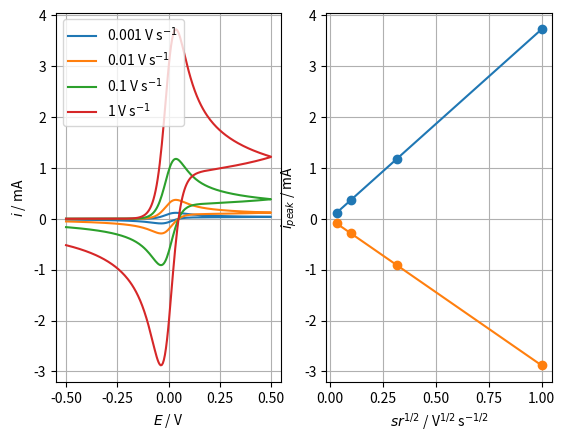

Reproduce this figure in Python.
#### Nernstian CV simulated with finite differences
'''
    Copyright (C) 2020 Oliver Rodriguez
    This program is free software: you can redistribute it and/or modify
    it under the terms of the GNU General Public License as published by
    the Free Software Foundation, either version 3 of the License, or
    (at your option) any later version.
    This program is distributed in the hope that it will be useful,
    but WITHOUT ANY WARRANTY; without even the implied warranty of
    MERCHANTABILITY or FITNESS FOR A PARTICULAR PURPOSE.  See the
    GNU General Public License for more details.
    You should have received a copy of the GNU General Public License
    along with this program.  If not, see <https://www.gnu.org/licenses/>.
'''
#### @author oliverrdz
#### https://oliverrdz.xyz

import numpy as np
import matplotlib.pyplot as plt

## User parameters
sr = np.array([0.001, 0.01, 0.1,1]) # V/s, scan rate
Eini = -0.5 # V, initial potential
Efin = 0.5 # V, final potential
dE = 0.005 # V, potential increment
E0 = 0 # V, equilibrium potential
DO = 1e-5 # cm/s, diffusion coefficient of species O
DR = 1e-5 # cm/s, diffusion coefficient of species R
COb = 0 # mol/cm3, concentration of species O
CRb = 5e-6 # mol/cm3, concentration of species R
A = 1 # cm2, electrode area

## Electrochemistry constants
n = 1 # Number of electrons
F = 96485 # C/mol, Faraday constant
R = 8.315 # J/mol K, Gas constant
Temp = 298 # K, Temperature
nFRT = n*F/(R*Temp)

## Simulation parameters
DOR = DO/DR
lamb = 0.45 # For the algorithm to be stable, lamb = dT/dX^2 < 0.5
#dT = 1e-3 # time incement
dT = dE # time increment = potential increment
nT = int(1/dT) # number of time elements
Xmax = 6*np.sqrt(nT*dT) # Infinite distance
dX = np.sqrt(dT/lamb) # distance increment
nX = int(Xmax/dX) # number of distance elements
nsr = np.size(sr) # number of scan rates

## Discretisation of variables and initialisation
CR = np.ones([nX,nT*2,nsr]) # Initial condition for R, nT*2 refers to two sweeps
CO = np.zeros([nX,nT*2,nsr]) # Initial condition fo O
X = np.linspace(0,Xmax,nX) # Discretisation of distance
T = np.linspace(0,1,nT*2) # Discretisation of time

## Creating empty arrays
tMax = np.zeros([nsr])
iNorm = np.zeros([nT*2,nsr])
E = np.zeros([nT*2,nsr])
eps = np.zeros([nT*2,nsr])

## Iterate over scan rate
for s in range(0,np.size(sr)):
	## Creating waveform, only one cycle
	tMax[s] = (Efin-Eini)/sr[s] # s, maximum time
	E[:,s] = np.concatenate([Eini + sr[s]*np.linspace(0,tMax[s],nT), Efin-sr[s]*np.linspace(0,tMax[s],nT)]) # V, potential waveform
	eps[:,s] = (E[:,s]-E0)*nFRT # adimensional potential waveform

	## Finite differences
	for k in range(1,nT*2): # k = time index
		CR[0,k,s] = (CR[1,k-1,s]+DOR*CO[1,k-1,s])/(1+np.exp(eps[k,s]))
		CO[0,k,s] = CR[0,k,s]*np.exp(eps[k,s])
		for i in range(1,nX-1): # i = distance index
			CR[i,k,s] = CR[i,k-1,s] + lamb*(CR[i+1,k-1,s] - 2*CR[i,k-1,s] + CR[i-1,k-1,s])
			CO[i,k,s] = CO[i,k-1,s] + DOR*lamb*(CO[i+1,k-1,s] - 2*CO[i,k-1,s] + CO[i-1,k-1,s])
		iNorm[k,s] = (CR[1,k,s] - CR[0,k,s])/dX

delta = np.sqrt(DR*(Efin-Eini)/sr) # diffusion layer thickness for each scan rate
iDim = iNorm*n*F*A*DR*CRb/delta # Convert to dimensional current

iPkAn = np.max(iDim[5:-1,:],0) # Anodic simulated peak current
iPkCa = np.min(iDim[5:-1,:],0) # Cathodic simulated peak current
iRS = 2.69e5*A*np.sqrt(DR)*CRb*np.sqrt(sr) # Randles-Sevcik
error = (1-iRS/iPkAn)*100

print("Scan rates V/s:")
print(sr)
print("Simulated peak currents:")
print(iPkAn)
print("Randles-Sevcik currents:")
print(iRS)
print("Error / %")
print(error)

## Plotting
plt.figure(1)
plt.subplot(1,2,1)
fig = plt.plot(E, iDim*1e3)
plt.legend(fig, ["0.001 V s$^{-1}$", "0.01 V s$^{-1}$", "0.1 V s$^{-1}$", "1 V s$^{-1}$"])
plt.xlabel("$E$ / V")
plt.ylabel("$i$ / mA")
plt.grid()
plt.subplot(1,2,2)
plt.plot(np.sqrt(sr), iPkAn*1e3, '-o', np.sqrt(sr), iPkCa*1e3, '-o')
plt.xlabel("$sr^{1/2}$ / V$^{1/2}$ s$^{-1/2}$")
plt.ylabel("$i_{peak}$ / mA")
plt.grid()
plt.show()
